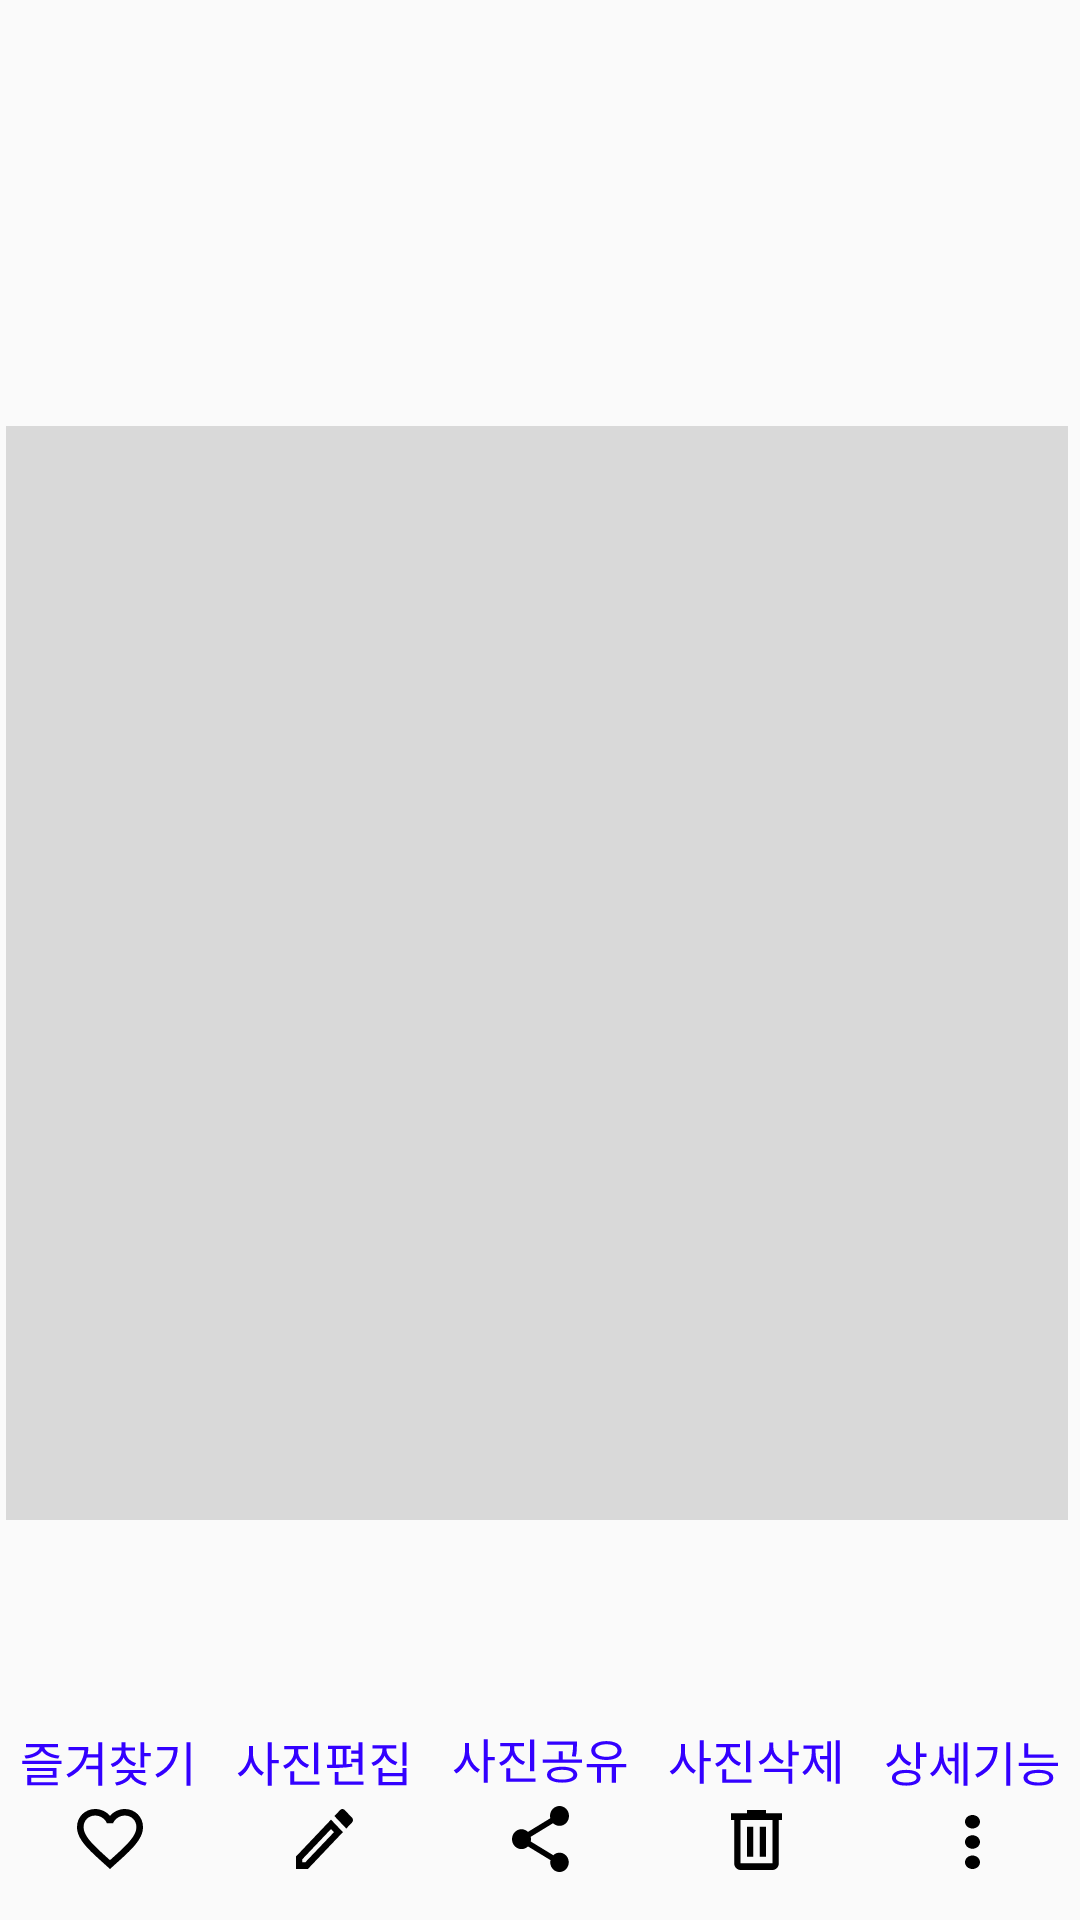

Layout XML and referenced resources for this Android screen:
<!-- AndroidManifest.xml: application theme Theme.SmartphoneHelper -->
<!-- res/layout/activity_gallery3.xml -->
<?xml version="1.0" encoding="utf-8"?>
<RelativeLayout
    xmlns:android="http://schemas.android.com/apk/res/android"
    xmlns:tools="http://schemas.android.com/tools"
    xmlns:app="http://schemas.android.com/apk/res-auto"
    android:layout_width="match_parent"
    android:layout_height="match_parent"
    tools:context=".Gallery3Activity">


    <ImageView
        android:id="@+id/ic_galleryAlbumPreviewBigImg"
        android:layout_width="match_parent"
        android:layout_height="wrap_content"
        android:layout_alignParentStart="true"
        android:layout_alignParentTop="true"
        android:layout_alignParentEnd="true"
        android:layout_alignParentBottom="true"
        android:layout_centerInParent="true"
        android:layout_marginStart="2dp"
        android:layout_marginTop="6dp"
        android:layout_marginEnd="4dp"
        android:layout_marginBottom="-3dp"
        app:srcCompat="@drawable/ic_galleryalbumpreviewbigimg" />

    <RelativeLayout
        android:id="@+id/popupContainer"
        android:layout_width="match_parent"
        android:layout_height="wrap_content"
        android:layout_alignParentTop="true"
        android:background="#80000000"
        android:padding="16dp"
        android:visibility="gone">

        <TextView
            android:id="@+id/messageTextView"
            android:layout_width="match_parent"
            android:layout_height="wrap_content"
            android:textColor="#FFFFFF"
            android:textSize="25sp"
            android:text="사진을 공유하고 싶다면\n하단 중앙에 있는\n[사진공유] 버튼을 눌러보세요."
            android:gravity="center"
            android:padding="1dp" />

    </RelativeLayout>

    <LinearLayout
        android:layout_width="match_parent"
        android:layout_height="wrap_content"
        android:layout_alignParentBottom="true"
        android:orientation="horizontal"
        android:layout_marginBottom="16dp">

        <LinearLayout
            android:id="@+id/galleryBottomBar"
            android:layout_width="match_parent"
            android:layout_height="wrap_content"
            android:orientation="horizontal"
            android:gravity="center"> 

            <ImageButton
                android:id="@+id/galleryAlbumPicBookmark"
                android:layout_width="wrap_content"
                android:layout_height="wrap_content"
                android:layout_weight="1"
                android:background="#00FFFFFF"
                app:srcCompat="@drawable/ic_galleryalbumpicbookmark" />

            <ImageButton
                android:id="@+id/galleryAlbumPicEdit"
                android:layout_width="wrap_content"
                android:layout_height="wrap_content"
                android:layout_weight="1"
                android:background="#00FFFFFF"
                app:srcCompat="@drawable/ic_galleryalbumpicedit" />

            <ImageButton
                android:id="@+id/galleryAlbumPicShare"
                android:layout_width="wrap_content"
                android:layout_height="wrap_content"
                android:layout_weight="1"
                android:background="#00FFFFFF"
                app:srcCompat="@drawable/ic_galleryalbumpicshare" />

            <ImageButton
                android:id="@+id/galleryAlbumPicDelete"
                android:layout_width="wrap_content"
                android:layout_height="wrap_content"
                android:layout_weight="1"
                android:background="#00FFFFFF"
                app:srcCompat="@drawable/ic_galleryalbumpicdelete" />

            <ImageButton
                android:id="@+id/galleryAlbumPicDetail"
                android:layout_width="wrap_content"
                android:layout_height="wrap_content"
                android:layout_weight="1"
                android:background="#00FFFFFF"
                app:srcCompat="@drawable/ic_galleryalbumpicdetail" />


        </LinearLayout>

    </LinearLayout>

</RelativeLayout>
<!-- resources referenced by this layout -->
<resources>
  <!-- drawable ic_galleryalbumpicbookmark: vector/xml drawable (drawable, 2424 chars, omitted) -->
  <!-- drawable ic_galleryalbumpicdelete: vector/xml drawable (drawable, 2184 chars, omitted) -->
  <!-- drawable ic_galleryalbumpicdetail: vector/xml drawable (drawable, 2920 chars, omitted) -->
  <!-- drawable ic_galleryalbumpicedit: vector/xml drawable (drawable, 2211 chars, omitted) -->
  <!-- drawable ic_galleryalbumpicshare: vector/xml drawable (drawable, 3021 chars, omitted) -->
  <!-- drawable ic_galleryalbumpreviewbigimg (drawable) -->
  <vector xmlns:android="http://schemas.android.com/apk/res/android"
      android:width="360dp"
      android:height="371dp"
      android:viewportWidth="360"
      android:viewportHeight="371">
    <path
        android:pathData="M0,0h360v371h-360z"
        android:fillColor="#D9D9D9"/>
  </vector>
  <style name="Theme.SmartphoneHelper" parent="Theme.AppCompat.DayNight.DarkActionBar">
          
          <item name="colorPrimary">@color/purple_500</item>
          <item name="colorPrimaryVariant">@color/purple_700</item>
          <item name="colorOnPrimary">@color/white</item>
          
          <item name="colorSecondary">@color/teal_200</item>
          <item name="colorSecondaryVariant">@color/teal_700</item>
          <item name="colorOnSecondary">@color/black</item>
          
          <item name="android:statusBarColor" tools:targetApi="l">?attr/colorPrimaryVariant</item>
          
      </style>
  <color name="purple_500">#FF6200EE</color>
  <color name="purple_700">#FF3700B3</color>
  <color name="white">#FFFFFFFF</color>
  <color name="teal_200">#FF03DAC5</color>
  <color name="teal_700">#FF018786</color>
  <color name="black">#FF000000</color>
</resources>
